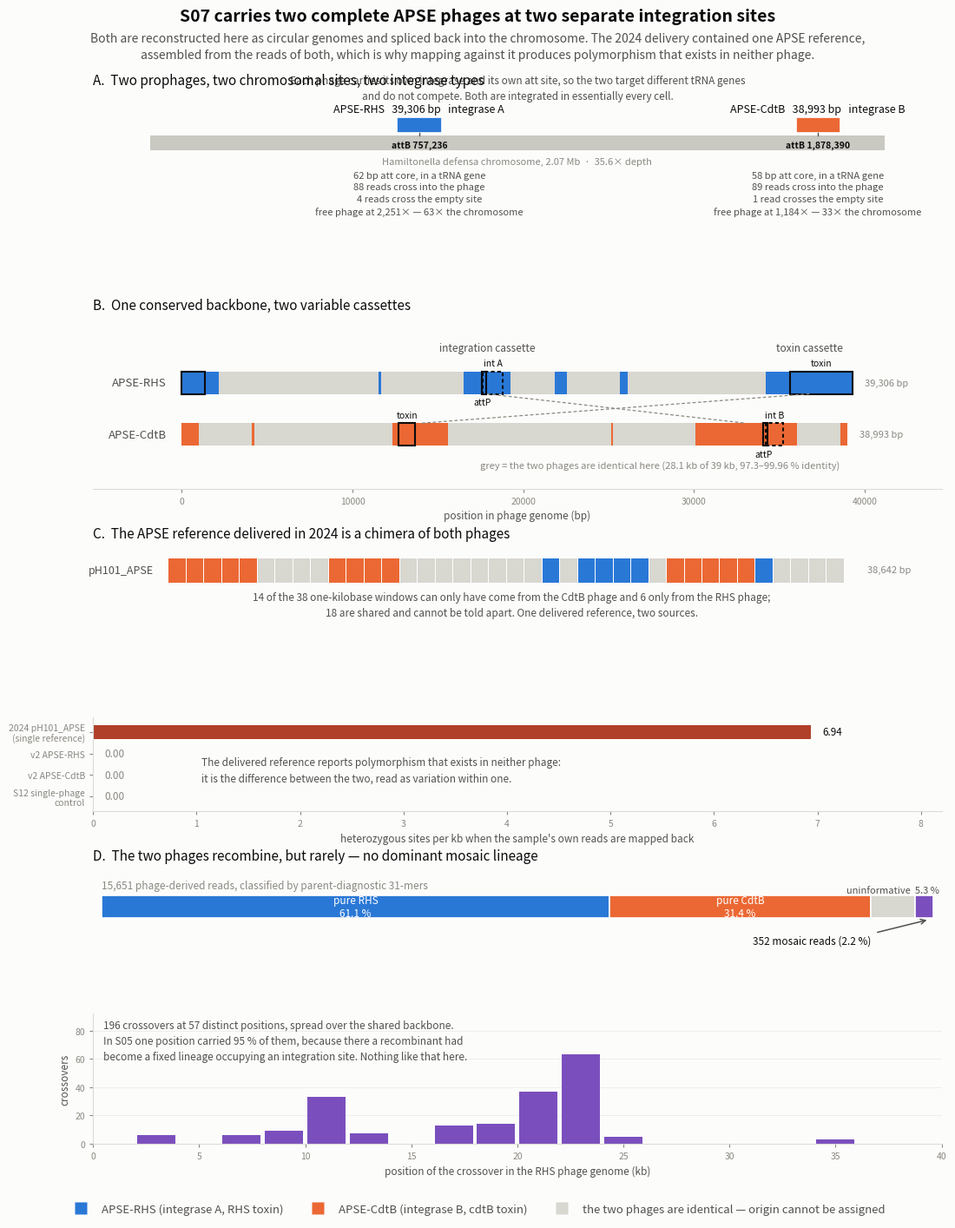

Recreate this plot in Python.
#!/usr/bin/env python3
"""
Four-panel figure explaining the APSE architecture of sample S07 (strain H101).

Panel A  the two prophages and where they sit in the chromosome
Panel B  how the two phage genomes differ: one conserved backbone and two
         variable cassettes, one carrying the toxin and one carrying the
         integrase and its own att site
Panel C  what the 2024 reference actually was -- a chimera of the two
Panel D  recombination between the two phages, measured from raw reads

Every number plotted is measured. Sources are given per panel.

Usage:  python3 scripts/plot_S07_architecture.py
Output: results/figures/S07_APSE_architecture.png
"""

import os

import matplotlib
matplotlib.use("Agg")
import matplotlib.pyplot as plt
from matplotlib.patches import Rectangle
from matplotlib.lines import Line2D

# Validated categorical palette (light mode); CVD-checked, see dataviz reference
RHS = "#2a78d6"       # the RHS-carrying phage
CDTB = "#eb6834"      # the CdtB-carrying phage
CHROM = "#c9c8c1"     # bacterial chromosome
SAME = "#d8d7d0"      # the two phages are identical here
INK = "#0b0b0b"
INK2 = "#52514e"
MUTED = "#8a8880"
SURFACE = "#fcfcfb"
COL = {"RHS": RHS, "CdtB": CDTB, "same": SAME}

# --- measured values --------------------------------------------------------
# Integration sites: split-read clustering of all 25,153 S07 reads against the
# chromosome plus both reconstructed phages. Coordinates refer to the delivered
# 2024 chromosome contig_02 (2,066,358 bp), mean depth 35.6x.
CHR_LEN = 2066358
CHR_DEPTH = 35.6
SITES = [
    dict(pos=757236, core=62, phage="RHS", lysogenic=88, excised=4,
         integrase="A", depth=2251),
    dict(pos=1878390, core=58, phage="CdtB", lysogenic=89, excised=1,
         integrase="B", depth=1184),
]

# Phage genomes, de novo from partitioned reads (Flye 2.9.6, 150x).
PHAGE = {
    "RHS":  dict(length=39306, toxin=(35637, 39306), toxin2=(1, 1356),
                 integrase=(17631, 18795), att=(17562, 17623)),
    "CdtB": dict(length=38993, toxin=(12693, 13671), toxin2=None,
                 integrase=(34197, 35221), att=(34040, 34097)),
}

# Segments of each phage with no counterpart in the other, from a whole-genome
# alignment of the two reconstructions (minimap2 -x asm10). Everything else
# aligns at 97.3-99.96 % identity.
UNIQUE = {
    "RHS":  [(34200, 39306), (0, 2186), (16493, 19256), (21835, 22567),
             (25666, 26099), (11533, 11660)],
    "CdtB": [(30092, 36009), (12340, 15611), (38589, 38993), (0, 1008),
             (4112, 4239), (25132, 25259)],
}
# The two cassettes that matter, named for what they carry.
CASSETTE = {
    "toxin":       {"RHS": (34200, 39306), "CdtB": (12340, 15611)},
    "integration": {"RHS": (16493, 19256), "CdtB": (30092, 36009)},
}

# Ancestry of the single APSE reference delivered in 2024 (contig_05,
# pH101_APSE, 38,642 bp), scored in 1 kb windows against both reconstructions.
# A window is assigned only when the identity margin exceeds 0.3 %.
DELIVERED_LEN = 38642
DELIVERED = [
    (0, "CdtB"), (1000, "CdtB"), (2000, "CdtB"), (3000, "CdtB"), (4000, "CdtB"),
    (5000, "same"), (6000, "same"), (7000, "same"), (8000, "same"),
    (9000, "CdtB"), (10000, "CdtB"), (11000, "CdtB"), (12000, "CdtB"),
    (13000, "same"), (14000, "same"), (15000, "same"), (16000, "same"),
    (17000, "same"), (18000, "same"), (19000, "same"), (20000, "same"),
    (21000, "RHS"), (22000, "same"), (23000, "RHS"), (24000, "RHS"),
    (25000, "RHS"), (26000, "RHS"), (27000, "same"),
    (28000, "CdtB"), (29000, "CdtB"), (30000, "CdtB"), (31000, "CdtB"),
    (32000, "CdtB"), (33000, "RHS"), (34000, "same"), (35000, "same"),
    (36000, "same"), (37000, "same"),
]

# Heterozygous sites per kb measured by mapping the sample's own reads back.
# S12, which genuinely carries one phage, sets the zero point.
DISCORDANCE = [("2024 pH101_APSE\n(single reference)", 6.94, "#b0402a"),
               ("v2 APSE-RHS", 0.0, RHS), ("v2 APSE-CdtB", 0.0, CDTB),
               ("S12 single-phage\ncontrol", 0.0, MUTED)]

# Read classification from parent-diagnostic 31-mers, 15,912 phage-derived
# reads. Alignment-free: k-mers are read from the raw sequence.
CLASSES = [("pure RHS", 9560, RHS), ("pure CdtB", 4913, CDTB),
           ("uninformative", 826, SAME), ("mosaic", 352, "#7a4fbd")]

# Crossover positions of the mosaic reads, in RHS coordinates, 2 kb bins.
# Each transition is the point where a read stops carrying one phage's
# diagnostic 31-mers and starts carrying the other's; 196 transitions in 352
# mosaic reads, falling at 57 distinct coordinate pairs.
CROSSOVERS = {2: 6, 6: 6, 8: 9, 10: 33, 12: 7, 16: 13, 18: 14, 20: 37,
              22: 63, 24: 5, 34: 3}


def panel_a(ax):
    ax.set_title("A.  Two prophages, two chromosomal sites, two integrase types",
                 fontsize=11, color=INK, loc="left", pad=14, fontweight="medium")
    y = 0.55
    ax.add_patch(Rectangle((0, y), CHR_LEN, 0.14, facecolor=CHROM, edgecolor="none"))
    ax.text(CHR_LEN / 2, y - 0.06,
            f"Hamiltonella defensa chromosome, {CHR_LEN/1e6:.2f} Mb  ·  {CHR_DEPTH:.1f}× depth",
            ha="center", va="top", fontsize=8, color=MUTED)
    for s in SITES:
        x = s["pos"]
        L = PHAGE[s["phage"]]["length"]
        ax.add_patch(Rectangle((x - L * 1.6, y + 0.17), L * 3.2, 0.15,
                               facecolor=COL[s["phage"]], edgecolor="white", lw=1.2))
        ax.plot([x, x], [y + 0.14, y + 0.17], color=INK2, lw=1)
        ax.text(x, y + 0.345, f"APSE-{s['phage']}   {L:,} bp   integrase {s['integrase']}",
                ha="center", va="bottom", fontsize=9, color=INK, fontweight="medium")
        ax.text(x, y + 0.048, f"attB {x:,}", ha="center", va="center",
                fontsize=7.5, color=INK, fontweight="bold")
        ax.text(x, y - 0.20,
                f"{s['core']} bp att core, in a tRNA gene\n"
                f"{s['lysogenic']} reads cross into the phage\n"
                f"{s['excised']} read{'s' if s['excised']!=1 else ''} cross{'' if s['excised']!=1 else 'es'} the empty site\n"
                f"free phage at {s['depth']:,}× — {s['depth']/CHR_DEPTH:.0f}× the chromosome",
                ha="center", va="top", fontsize=8, color=INK2, linespacing=1.45)
    ax.text(CHR_LEN * 0.5, y + 0.60,
            "Each phage carries its own integrase and its own att site, so the two target different tRNA genes\n"
            "and do not compete. Both are integrated in essentially every cell.",
            ha="center", va="center", fontsize=8.5, color=INK2, style="italic",
            linespacing=1.5)
    ax.set_xlim(-160000, CHR_LEN + 160000)
    ax.set_ylim(-0.52, 1.02)
    ax.axis("off")


def panel_b(ax):
    ax.set_title("B.  One conserved backbone, two variable cassettes",
                 fontsize=11, color=INK, loc="left", pad=14, fontweight="medium")
    rows = [("RHS", 0.62), ("CdtB", 0.16)]
    for name, y in rows:
        p = PHAGE[name]
        ax.add_patch(Rectangle((0, y), p["length"], 0.20, facecolor=SAME,
                               edgecolor="none"))
        for a, b in UNIQUE[name]:
            ax.add_patch(Rectangle((a, y), b - a, 0.20, facecolor=COL[name],
                                   edgecolor="none"))
        ax.text(-900, y + 0.10, f"APSE-{name}", ha="right", va="center",
                fontsize=9.5, color=INK2)
        ax.text(p["length"] + 700, y + 0.10, f"{p['length']:,} bp",
                ha="left", va="center", fontsize=8, color=MUTED)
        for lab, span, style in (("toxin", p["toxin"], "-"),
                                 ("toxin", p["toxin2"], "-"),
                                 (f"int {'A' if name=='RHS' else 'B'}",
                                  p["integrase"], (0, (2, 1.5))),
                                 ("attP", p["att"], "-")):
            if span is None:
                continue
            a, b = span
            ax.add_patch(Rectangle((a, y), max(b - a, 260), 0.20, facecolor="none",
                                   edgecolor=INK, lw=1.5, ls=style))
            if lab == "attP":
                ax.text((a + b) / 2, y - 0.035, lab, ha="center", va="top",
                        fontsize=7.5, color=INK)
            elif lab != "toxin" or span is p["toxin"]:
                ax.text((a + b) / 2, y + 0.235, lab, ha="center", va="bottom",
                        fontsize=7.5, color=INK)
    for cname, ends in CASSETTE.items():
        ra, rb = ends["RHS"]
        ca, cb = ends["CdtB"]
        ax.plot([(ra + rb) / 2, (ca + cb) / 2], [0.62, 0.36], color=MUTED,
                lw=0.9, ls=(0, (3, 2)))
        ax.text((ra + rb) / 2, 0.98,
                f"{cname} cassette", ha="center", va="bottom", fontsize=8.5,
                color=INK2, style="italic")
    ax.text(28000, 0.02,
            "grey = the two phages are identical here (28.1 kb of 39 kb, 97.3–99.96 % identity)",
            ha="center", va="top", fontsize=8, color=MUTED, style="italic")
    ax.set_xlim(-5200, 44500)
    ax.set_ylim(-0.22, 1.22)
    ax.set_xlabel("position in phage genome (bp)", fontsize=8.5, color=INK2)
    ax.tick_params(labelsize=7.5, colors=MUTED, length=3)
    ax.set_yticks([])
    for s in ("top", "right", "left"):
        ax.spines[s].set_visible(False)
    ax.spines["bottom"].set_color("#dcdbd5")


def panel_c(ax):
    ax.set_title("C.  The APSE reference delivered in 2024 is a chimera of both phages",
                 fontsize=11, color=INK, loc="left", pad=14, fontweight="medium")
    y = 0.42
    for start, call in DELIVERED:
        ax.add_patch(Rectangle((start, y), 1000, 0.30, facecolor=COL[call],
                               edgecolor="white", lw=0.7))
    ax.text(-800, y + 0.15, "pH101_APSE", ha="right", va="center", fontsize=9,
            color=INK2)
    ax.text(DELIVERED_LEN + 700, y + 0.15, f"{DELIVERED_LEN:,} bp", ha="left",
            va="center", fontsize=8, color=MUTED)
    n_r = sum(1 for _, c in DELIVERED if c == "RHS")
    n_c = sum(1 for _, c in DELIVERED if c == "CdtB")
    n_s = sum(1 for _, c in DELIVERED if c == "same")
    ax.text(DELIVERED_LEN / 2, y - 0.10,
            f"{n_c} of the 38 one-kilobase windows can only have come from the CdtB phage and {n_r} only from the RHS phage;\n"
            f"{n_s} are shared and cannot be told apart. One delivered reference, two sources.",
            ha="center", va="top", fontsize=8.5, color=INK2, linespacing=1.5)
    ax.set_xlim(-4200, 43500)
    ax.set_ylim(-0.40, 0.76)
    ax.axis("off")


def panel_c2(ax):
    labels = [d[0] for d in DISCORDANCE]
    vals = [d[1] for d in DISCORDANCE]
    cols = [d[2] for d in DISCORDANCE]
    ax.barh(range(len(vals))[::-1], vals, color=cols, height=0.62)
    for i, v in enumerate(vals):
        ax.text(v + 0.11, len(vals) - 1 - i, f"{v:.2f}", va="center",
                fontsize=8.5, color=INK if v else MUTED)
    ax.set_yticks(range(len(vals))[::-1])
    ax.set_yticklabels(labels, fontsize=8, color=INK2)
    ax.set_xlabel("heterozygous sites per kb when the sample's own reads are mapped back",
                  fontsize=8.5, color=INK2)
    ax.set_xlim(0, 8.2)
    ax.set_ylim(-0.7, 3.7)
    ax.tick_params(labelsize=7.5, colors=MUTED, length=3)
    for sp in ("top", "right"):
        ax.spines[sp].set_visible(False)
    for sp in ("bottom", "left"):
        ax.spines[sp].set_color("#dcdbd5")
    ax.text(1.05, 1.85,
            "The delivered reference reports polymorphism that exists in neither phage:\n"
            "it is the difference between the two, read as variation within one.",
            fontsize=8.5, color=INK2, va="top", linespacing=1.5)


def panel_d(ax):
    ax.set_title("D.  The two phages recombine, but rarely — no dominant mosaic lineage",
                 fontsize=11, color=INK, loc="left", pad=14, fontweight="medium")
    tot = sum(n for _, n, _ in CLASSES)
    x = 0
    for lab, n, c in CLASSES:
        ax.add_patch(Rectangle((x, 0.30), n, 0.34, facecolor=c, edgecolor="white",
                               lw=1.2))
        if n / tot > 0.20:
            ax.text(x + n / 2, 0.47, f"{lab}\n{100*n/tot:.1f} %", ha="center",
                    va="center", fontsize=8.5, color="white")
        elif n / tot > 0.03:
            ax.text(x + n / 2, 0.66, f"{lab}  {100*n/tot:.1f} %", ha="center",
                    va="bottom", fontsize=8, color=INK2)
        x += n
    ax.text(0, 0.70, f"{tot:,} phage-derived reads, classified by parent-diagnostic 31-mers",
            ha="left", va="bottom", fontsize=8.5, color=MUTED, style="italic")
    ax.annotate("", xy=(tot * 0.995, 0.28), xytext=(tot * 0.93, 0.08),
                arrowprops=dict(arrowstyle="->", color=INK2, lw=1.1))
    ax.text(tot * 0.925, 0.05, "352 mosaic reads (2.2 %)", ha="right", va="top",
            fontsize=8.5, color=INK)
    ax.set_xlim(-tot * 0.01, tot * 1.01)
    ax.set_ylim(-0.15, 0.92)
    ax.axis("off")


def panel_d2(ax):
    xs = sorted(CROSSOVERS)
    ax.bar([k + 1 for k in xs], [CROSSOVERS[k] for k in xs], width=1.8,
           color="#7a4fbd")
    ax.set_xlabel("position of the crossover in the RHS phage genome (kb)",
                  fontsize=8.5, color=INK2)
    ax.set_ylabel("crossovers", fontsize=8.5, color=INK2)
    ax.set_xlim(0, 40)
    ax.set_ylim(0, 92)
    ax.tick_params(labelsize=7.5, colors=MUTED, length=3)
    ax.grid(True, axis="y", color="#ecebe6", lw=0.6)
    ax.set_axisbelow(True)
    for sp in ("top", "right"):
        ax.spines[sp].set_visible(False)
    for sp in ("bottom", "left"):
        ax.spines[sp].set_color("#dcdbd5")
    ax.text(0.5, 88,
            "196 crossovers at 57 distinct positions, spread over the shared backbone.\n"
            "In S05 one position carried 95 % of them, because there a recombinant had\n"
            "become a fixed lineage occupying an integration site. Nothing like that here.",
            fontsize=8.5, color=INK2, va="top", linespacing=1.5)


def main():
    fig = plt.figure(figsize=(11.5, 14.2), facecolor=SURFACE)
    gs = fig.add_gridspec(6, 1, height_ratios=[0.98, 1.00, 0.60, 0.58, 0.44, 0.80],
                          hspace=0.55)
    for f, ax in zip((panel_a, panel_b, panel_c, panel_c2, panel_d, panel_d2),
                     [fig.add_subplot(gs[i]) for i in range(6)]):
        ax.set_facecolor(SURFACE)
        f(ax)

    legend = [Line2D([], [], marker="s", ls="", ms=10, mfc=RHS, mec="none",
                     label="APSE-RHS (integrase A, RHS toxin)"),
              Line2D([], [], marker="s", ls="", ms=10, mfc=CDTB, mec="none",
                     label="APSE-CdtB (integrase B, cdtB toxin)"),
              Line2D([], [], marker="s", ls="", ms=10, mfc=SAME, mec="none",
                     label="the two phages are identical — origin cannot be assigned")]
    fig.legend(handles=legend, loc="lower center", ncol=3, frameon=False,
               fontsize=9.5, labelcolor=INK2, bbox_to_anchor=(0.5, 0.004))

    fig.suptitle("S07 carries two complete APSE phages at two separate integration sites",
                 fontsize=14, color=INK, y=0.991, fontweight="semibold")
    fig.text(0.5, 0.9715,
             "Both are reconstructed here as circular genomes and spliced back into the chromosome. The 2024 delivery contained one APSE reference,\n"
             "assembled from the reads of both, which is why mapping against it produces polymorphism that exists in neither phage.",
             ha="center", va="top", fontsize=10, color=INK2, linespacing=1.5)

    fig.subplots_adjust(left=0.115, right=0.965, top=0.915, bottom=0.070)
    os.makedirs("results/figures", exist_ok=True)
    out = "results/figures/S07_APSE_architecture.png"
    fig.savefig(out, dpi=200, facecolor=SURFACE)
    print(f"wrote {out}")


if __name__ == "__main__":
    main()
